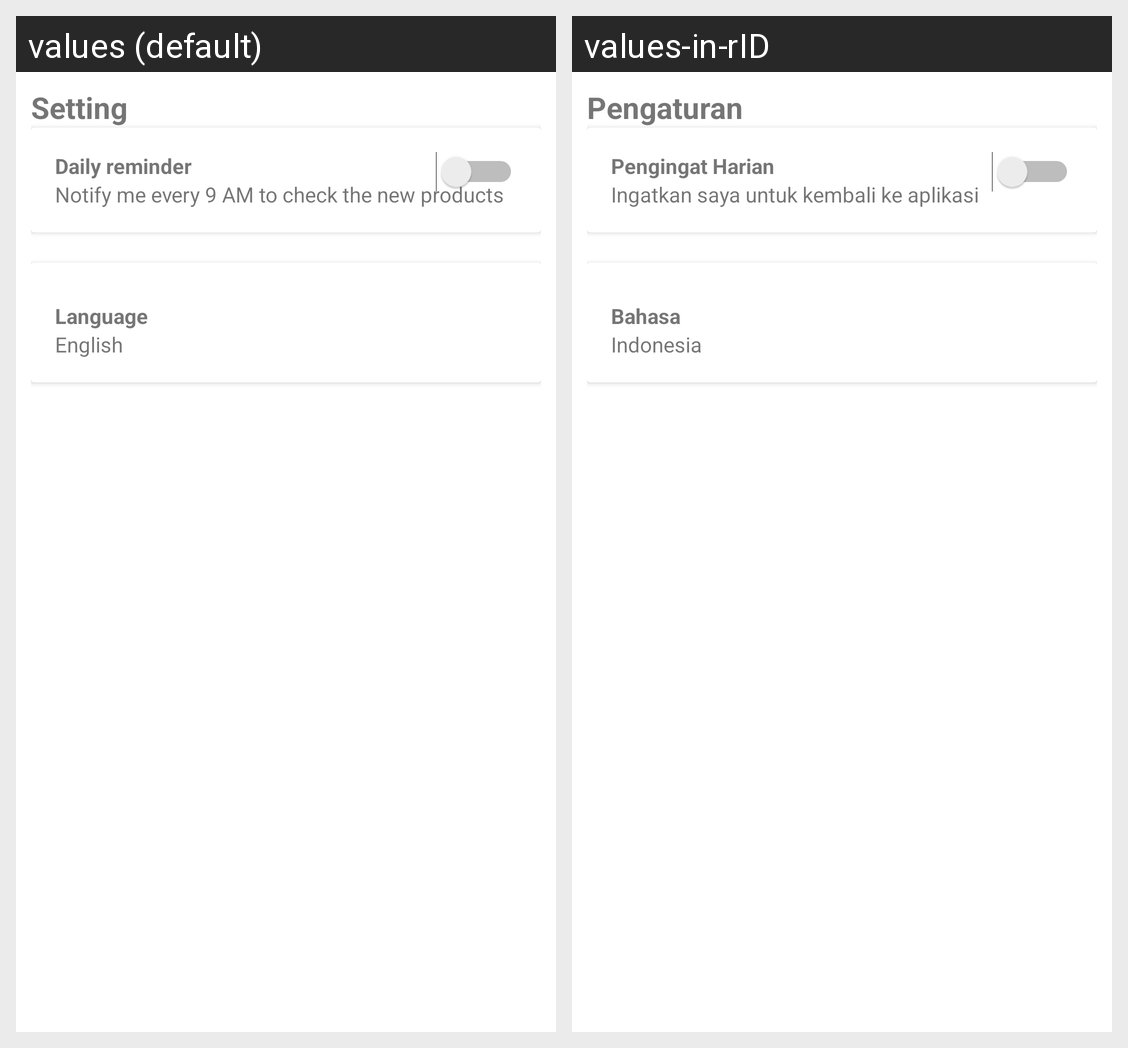

Strings drawn on this Android screen and how each of the app's shown locales translates them:
Android screen res/layout/fragment_dialog_setting.xml rendered under 2 locales, left to right: values (default), values-in-rID. Device: Nexus 5 (rendered at 1080×1920; each locale shown at half size, 540×960, under a caption strip naming it); theme AppTheme.
Strings drawn on this screen, with the default value and each locale's value (text and hints the layout hard-codes, and strings that could not be matched under every locale, appear in the picture but are not listed):

setting
  values: Setting
  values-in-rID: Pengaturan

daily_reminder
  values: Daily reminder
  values-in-rID: Pengingat Harian

notify_me_every_9_am_to_check_the_new_products
  values: Notify me every 9 AM to check the new products
  values-in-rID: Ingatkan saya untuk kembali ke aplikasi

language
  values: Language
  values-in-rID: Bahasa

english
  values: English
  values-in-rID: Indonesia
